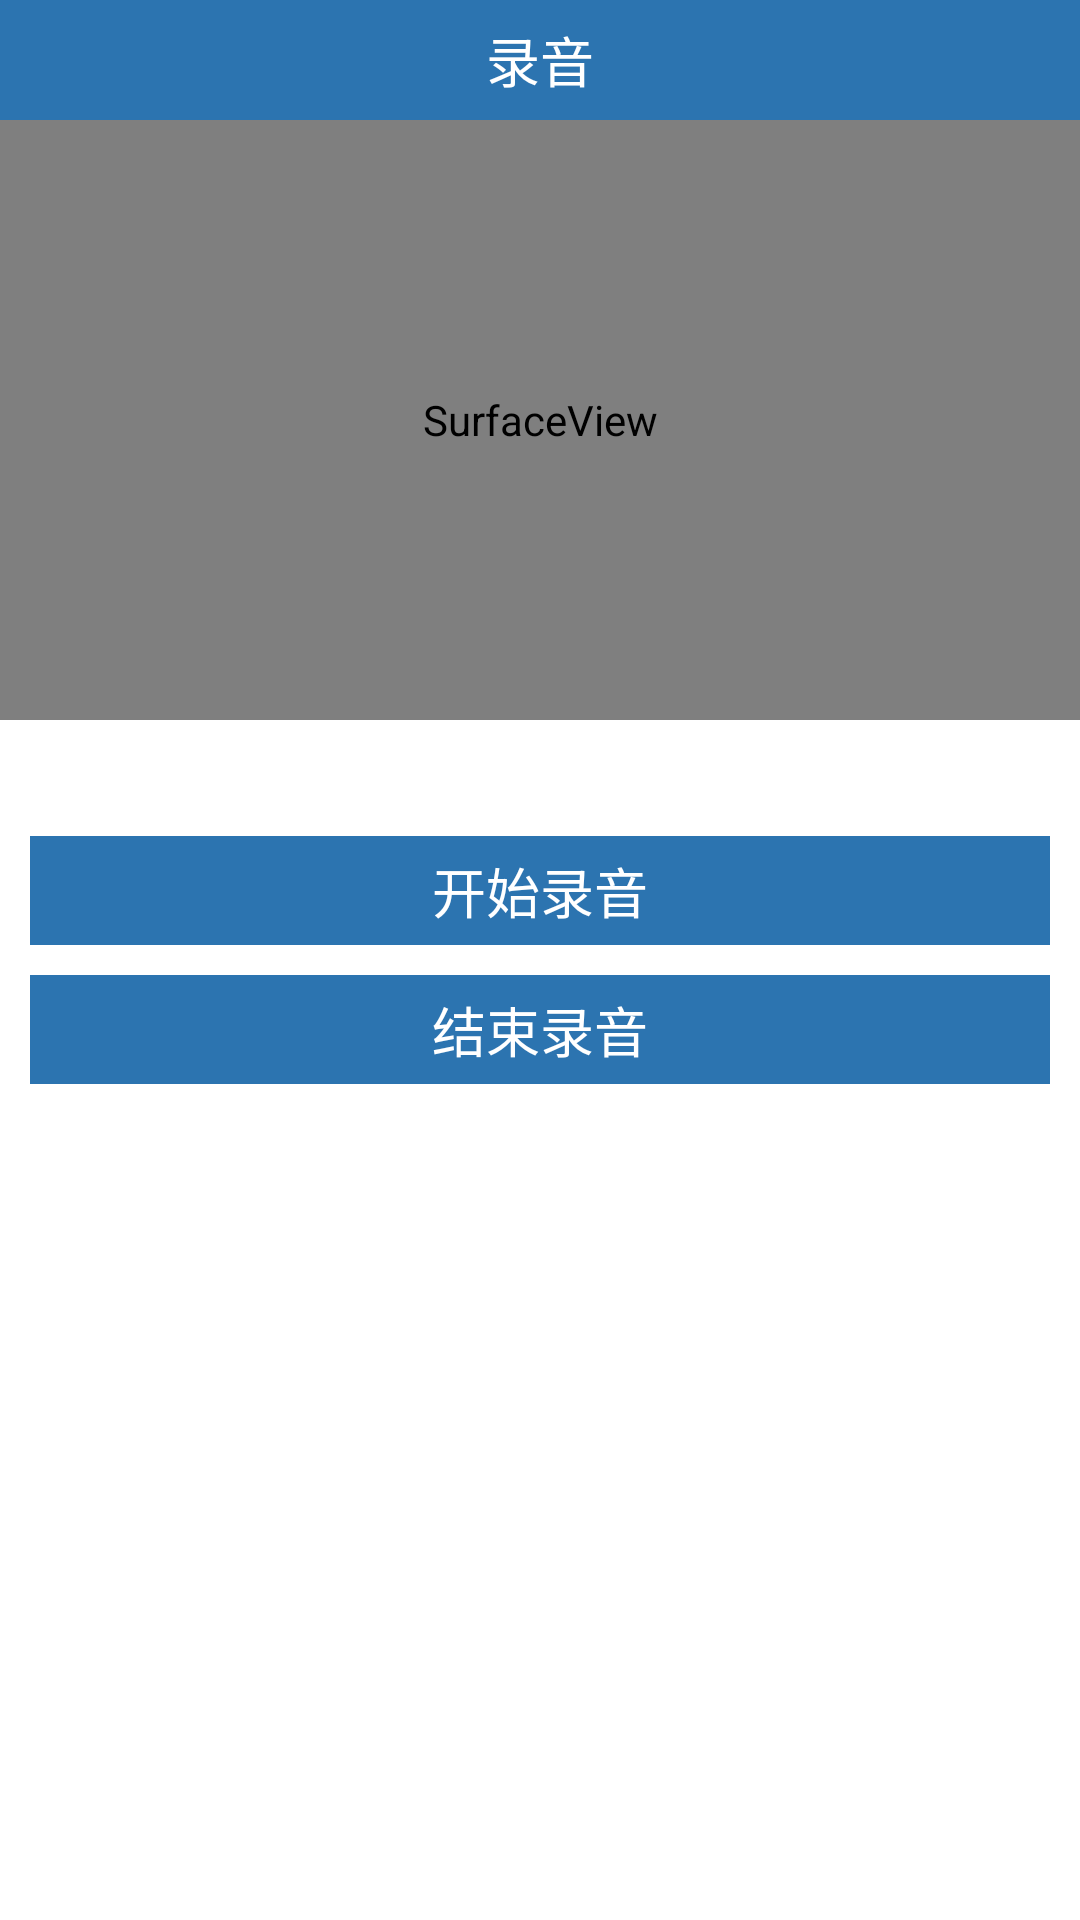

Reconstruct the res/layout file that produces this screen, plus the resources it refers to.
<!-- AndroidManifest.xml: activity theme android:Theme.NoTitleBar -->
<!-- res/layout/record.xml -->
<RelativeLayout xmlns:android="http://schemas.android.com/apk/res/android"
    xmlns:tools="http://schemas.android.com/tools"
    android:layout_width="match_parent"
    android:layout_height="match_parent"
    android:background="@android:color/white"
    tools:context=".MainActivity" >

    <TextView
        android:id="@+id/title"
        android:layout_width="fill_parent"
        android:layout_height="40dip"
        android:layout_alignParentTop="true"
        android:background="#2C74B0"
        android:gravity="center"
        android:text="录音"
        android:textColor="@android:color/white"
        android:textSize="18sp"
         />
    
    <SurfaceView
        android:id="@+id/music_record"  
        android:layout_height="200dip" 
        android:layout_width="fill_parent"
        android:layout_below="@id/title" />

    <LinearLayout
        android:layout_width="fill_parent"
        android:layout_height="wrap_content"
        android:layout_centerInParent="true"
        android:orientation="vertical" 
        android:padding="10dip">

        <Button
            android:id="@+id/start"
            android:layout_width="fill_parent"
            android:layout_height="wrap_content"
            android:padding="5dip"
            android:text="开始录音"
            android:textColor="@android:color/white"
            android:textSize="18sp"
            android:background="#2C74B0"/>

        <Button
            android:id="@+id/stop"
            android:layout_width="fill_parent"
            android:layout_height="wrap_content"
            android:layout_marginTop="10dip"
            android:padding="5dip"
            android:text="结束录音"
            android:textColor="@android:color/white"
            android:textSize="18sp"
            android:background="#2C74B0"/>
    </LinearLayout>

</RelativeLayout>
<!-- resources referenced by this layout -->
<resources>

</resources>
